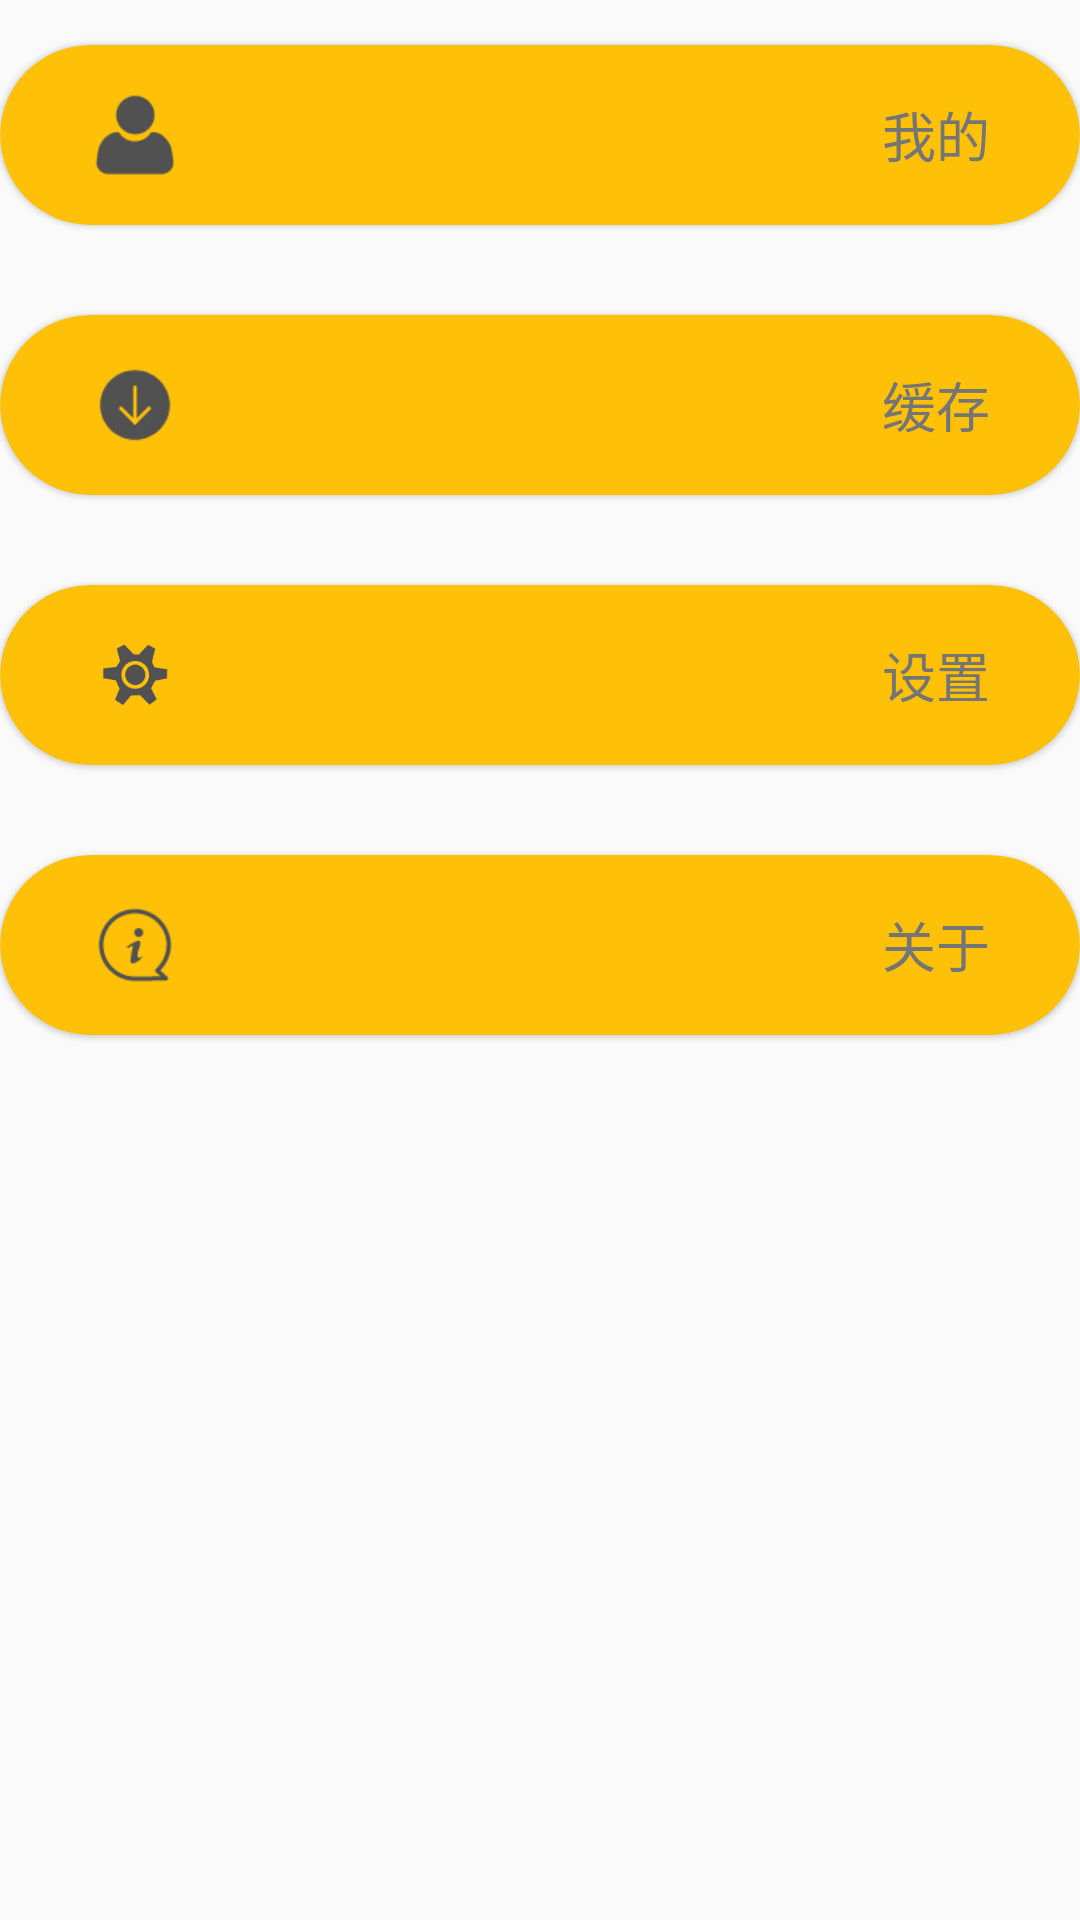

The Android layout XML behind this screen, and the referenced resources:
<!-- AndroidManifest.xml: application theme AppTheme -->
<!-- res/layout/dialog_menu.xml -->
<?xml version="1.0" encoding="utf-8"?>
<LinearLayout xmlns:android="http://schemas.android.com/apk/res/android"
    android:layout_width="match_parent"
    android:layout_height="match_parent"
    android:background="@color/transparent"
    android:orientation="vertical">

    <android.support.v7.widget.CardView
        android:id="@+id/v1"
        style="@style/menu_item">

        <FrameLayout
            android:layout_width="match_parent"
            android:layout_height="wrap_content"
            android:layout_gravity="center"
            android:orientation="horizontal">
            <ImageView
                android:layout_width="30dp"
                android:layout_height="30dp"
                android:layout_marginStart="30dp"
                android:src="@drawable/icon_myself"/>
            <TextView
                style="@style/menu_text"
                android:layout_width="wrap_content"
                android:layout_height="match_parent"
                android:layout_gravity="end|center"
                android:layout_marginEnd="30dp"
                android:text="我的" />
        </FrameLayout>
    </android.support.v7.widget.CardView>

    <android.support.v7.widget.CardView
        android:id="@+id/v2"
        style="@style/menu_item">

        <FrameLayout
            android:layout_width="match_parent"
            android:layout_height="wrap_content"
            android:layout_gravity="center"
            android:orientation="horizontal">
            <ImageView
                android:layout_width="30dp"
                android:layout_height="30dp"
                android:layout_marginStart="30dp"
                android:src="@drawable/icon_download"/>
            <TextView
                style="@style/menu_text"
                android:layout_width="wrap_content"
                android:layout_height="match_parent"
                android:layout_gravity="end|center"
                android:layout_marginEnd="30dp"
                android:text="缓存" />
        </FrameLayout>
    </android.support.v7.widget.CardView>
    <android.support.v7.widget.CardView
        android:id="@+id/v3"
        style="@style/menu_item">

        <FrameLayout
            android:layout_width="match_parent"
            android:layout_height="wrap_content"
            android:layout_gravity="center"
            android:orientation="horizontal">
            <ImageView
                android:layout_width="30dp"
                android:layout_height="30dp"
                android:layout_marginStart="30dp"
                android:src="@drawable/icon_setting"/>
            <TextView
                style="@style/menu_text"
                android:layout_width="wrap_content"
                android:layout_height="match_parent"
                android:layout_gravity="end|center"
                android:layout_marginEnd="30dp"
                android:text="设置" />
        </FrameLayout>
    </android.support.v7.widget.CardView>
    <android.support.v7.widget.CardView
        android:id="@+id/v4"
        style="@style/menu_item">

        <FrameLayout
            android:layout_width="match_parent"
            android:layout_height="wrap_content"
            android:layout_gravity="center"
            android:orientation="horizontal">
            <ImageView
                android:layout_width="30dp"
                android:layout_height="30dp"
                android:layout_marginStart="30dp"
                android:src="@drawable/icon_about"/>
            <TextView
                style="@style/menu_text"
                android:layout_width="wrap_content"
                android:layout_height="match_parent"
                android:layout_gravity="end|center"
                android:layout_marginEnd="30dp"
                android:text="关于" />
        </FrameLayout>
    </android.support.v7.widget.CardView>

</LinearLayout>
<!-- resources referenced by this layout -->
<resources>
  <color name="transparent">#00ffffff</color>
  <!-- drawable icon_about: png bitmap (drawable, 957 bytes) -->
  <!-- drawable icon_download: png bitmap (drawable, 972 bytes) -->
  <!-- drawable icon_myself: png bitmap (drawable, 707 bytes) -->
  <!-- drawable icon_setting: png bitmap (drawable, 2562 bytes) -->
  <style name="menu_item" parent="Widget.MaterialComponents.CardView">
          <item name="android:layout_width">match_parent</item>
          <item name="android:layout_height">60dp</item>
          <item name="android:layout_marginTop">15dp</item>
          <item name="android:layout_marginBottom">15dp</item>
          <item name="android:background">@color/white</item>
          <item name="cardCornerRadius">30dp</item>
          <item name="cardBackgroundColor">@color/colorPrimary</item>
          <item name="android:clickable">true</item>
          <item name="android:focusable">true</item>
          <item name="android:foreground">?attr/selectableItemBackgroundBorderless</item>
      </style>
  <style name="menu_text">
          <item name="android:textColor">@color/secondary_text</item>
          <item name="android:textSize">18sp</item>
      </style>
  <style name="AppTheme" parent="Theme.AppCompat.Light.DarkActionBar">
          
          <item name="colorPrimary">@color/colorPrimary</item>
          <item name="colorPrimaryDark">@color/colorPrimaryDark</item>
          <item name="colorAccent">@color/colorAccent</item>
      </style>
  <color name="white">#FFFFFF</color>
  <color name="colorPrimary">#FFC107</color>
  <color name="secondary_text">#757575</color>
  <color name="colorPrimaryDark">#FFA000</color>
  <color name="colorAccent">#FF9800</color>
</resources>
